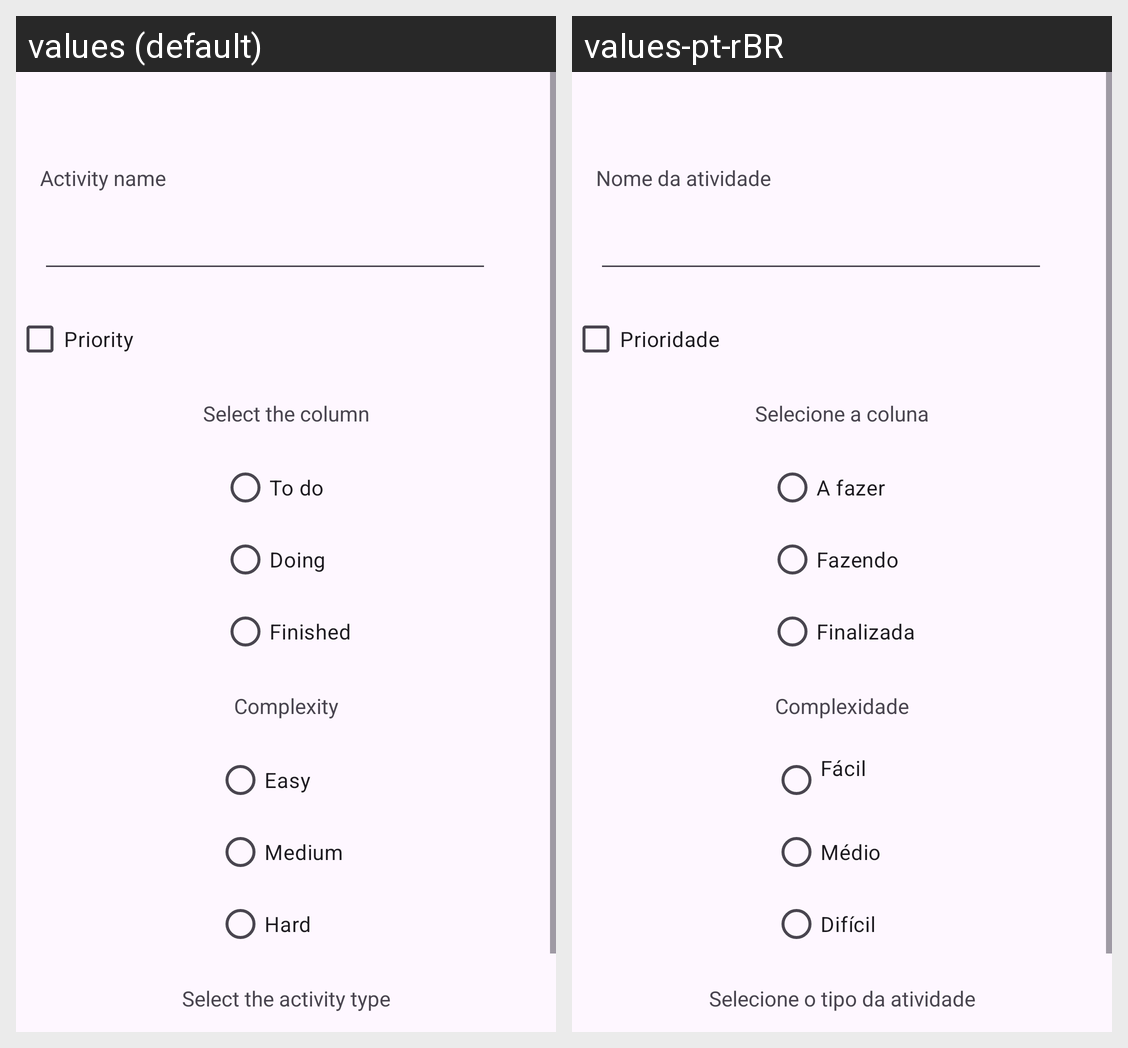

The Android screen above is rendered under two locales of the same app. Produce the string resources it draws, with the default and per-locale values.
Android screen res/layout/activity_main.xml rendered under 2 locales, left to right: values (default), values-pt-rBR. Device: Nexus 5 (rendered at 1080×1920; each locale shown at half size, 540×960, under a caption strip naming it); theme Theme.ControleAtividadesEPomodoro.
Strings drawn on this screen, with the default value and each locale's value (text and hints the layout hard-codes, and strings that could not be matched under every locale, appear in the picture but are not listed):

nome_atividade
  values: Activity name
  values-pt-rBR: Nome da atividade

prioridade
  values: Priority
  values-pt-rBR: Prioridade

a_fazer
  values: To do
  values-pt-rBR: A fazer

fazendo
  values: Doing
  values-pt-rBR: Fazendo

finalizada
  values: Finished
  values-pt-rBR: Finalizada

selecione_o_tipo
  values: Select the activity type
  values-pt-rBR: Selecione o tipo da atividade

selecione_a_coluna
  values: Select the column
  values-pt-rBR: Selecione a coluna

facil
  values: Easy
  values-pt-rBR: Fácil
      

medio
  values: Medium
  values-pt-rBR: Médio

dificil
  values: Hard
  values-pt-rBR: Difícil

complexidade
  values: Complexity
  values-pt-rBR: Complexidade
